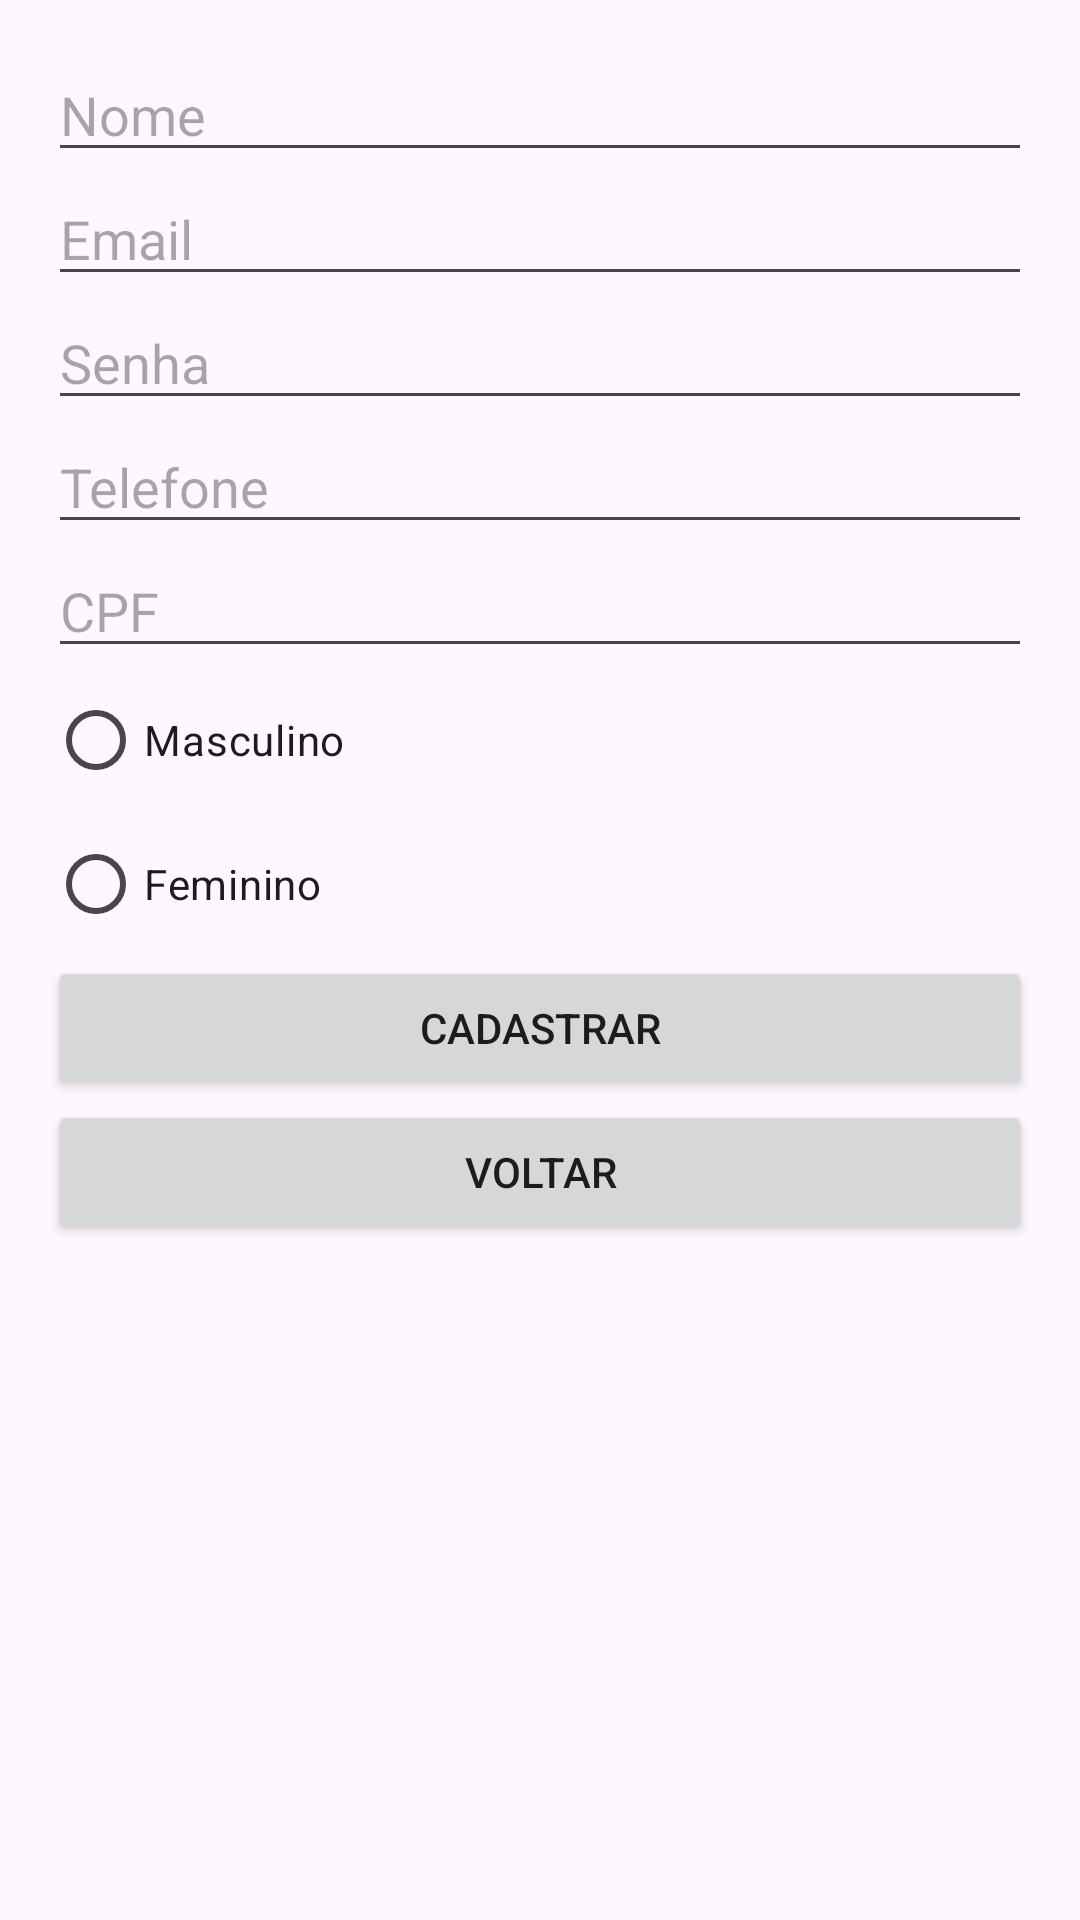

Produce the Android XML layout that renders to this screen, including the resource entries it uses.
<!-- AndroidManifest.xml: application theme Theme.Supervisionador -->
<!-- res/layout/activity_registro.xml -->
<?xml version="1.0" encoding="utf-8"?>
<LinearLayout xmlns:android="http://schemas.android.com/apk/res/android"
    android:layout_width="match_parent"
    android:layout_height="match_parent"
    android:orientation="vertical"
    android:padding="16dp">

    <EditText
        android:id="@+id/edtNome"
        android:layout_width="match_parent"
        android:layout_height="wrap_content"
        android:hint="Nome" />

    <EditText
        android:id="@+id/edtEmail"
        android:layout_width="match_parent"
        android:layout_height="wrap_content"
        android:hint="Email" />

    <EditText
        android:id="@+id/edtSenha"
        android:layout_width="match_parent"
        android:layout_height="wrap_content"
        android:hint="Senha"
        android:inputType="textPassword" />

    <EditText
        android:id="@+id/edtTelefone"
        android:layout_width="match_parent"
        android:layout_height="wrap_content"
        android:hint="Telefone" />

    <EditText
        android:id="@+id/edtCPF"
        android:layout_width="match_parent"
        android:layout_height="wrap_content"
        android:hint="CPF" />

    <EditText
        android:id="@+id/edtEmailResponsavel"
        android:layout_width="match_parent"
        android:layout_height="wrap_content"
        android:hint="E-mail do Responsável"
        android:visibility="gone" />

    <EditText
        android:id="@+id/edtNumeroFilhos"
        android:layout_width="match_parent"
        android:layout_height="wrap_content"
        android:hint="Número de Filhos"
        android:inputType="number"
        android:visibility="gone" />

    <RadioGroup
        android:id="@+id/rgGenero"
        android:layout_width="match_parent"
        android:layout_height="wrap_content">

        <RadioButton
            android:id="@+id/rbMasculino"
            android:layout_width="wrap_content"
            android:layout_height="wrap_content"
            android:text="Masculino" />

        <RadioButton
            android:id="@+id/rbFeminino"
            android:layout_width="wrap_content"
            android:layout_height="wrap_content"
            android:text="Feminino" />
    </RadioGroup>

    <Button
        android:id="@+id/btnCadastrar"
        android:layout_width="match_parent"
        android:layout_height="wrap_content"
        android:text="Cadastrar" />

    <Button
        android:id="@+id/btnVoltar"
        android:layout_width="match_parent"
        android:layout_height="wrap_content"
        android:text="Voltar" />
</LinearLayout>
<!-- resources referenced by this layout -->
<resources>
  <style name="Theme.Supervisionador" parent="Base.Theme.Supervisionador" />
  <style name="Base.Theme.Supervisionador" parent="Theme.Material3.DayNight.NoActionBar">
          
          
      </style>
</resources>
